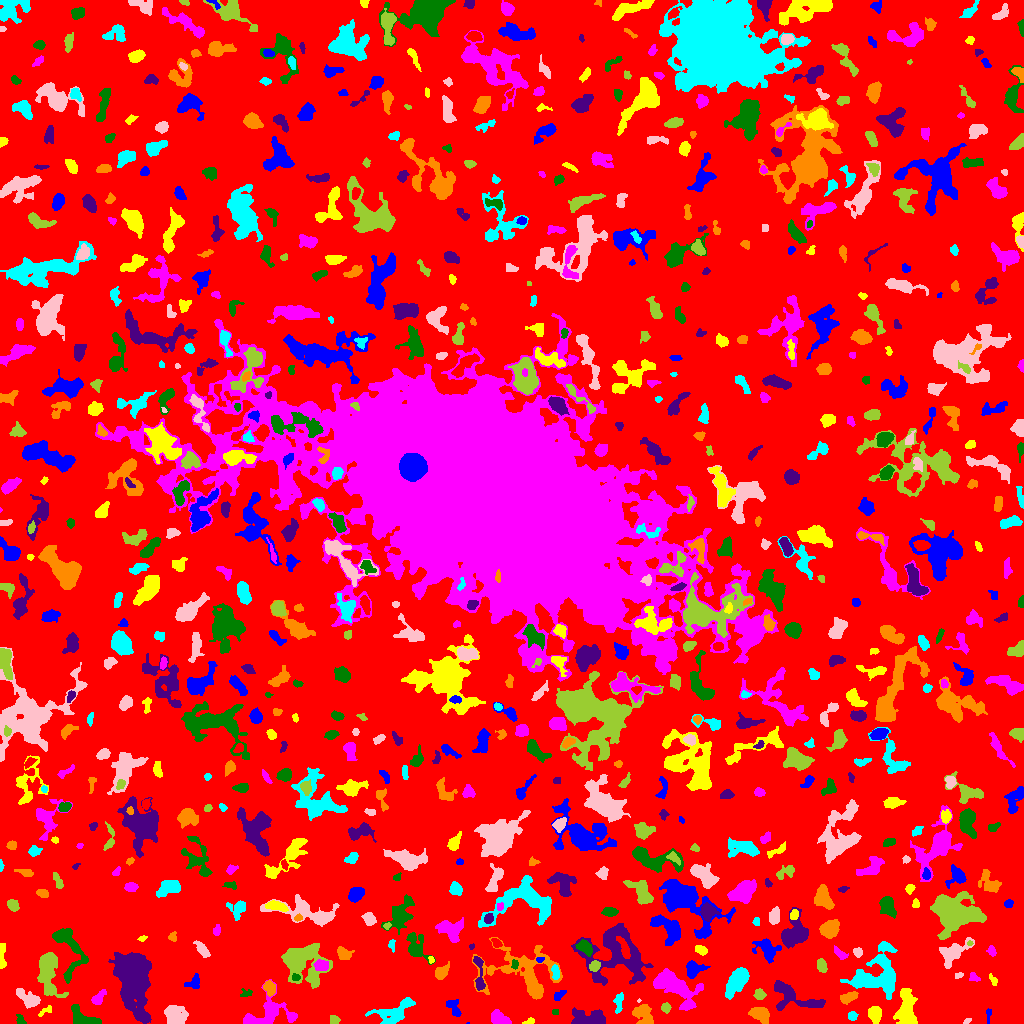

Data behind this chart, as committed beside it:
ID, X, Y, A, B, theta, total_flux, mu_max, mu_median, mu_mean, R_fwhm, R_e, R10, R90, x_start, x_end, y_start, y_end, area, greylevel
0, 513.1, 502.9, 303.1, 298.1, -0.3943, 1253221, 11.0, 1.0, 1.664, 42.93, 229, 86.73, 369.9, 0, 1023, 0, 1023, 753247, 1.664
1, 467.5, 0.3333, 0.5, 0.4714, 1.0231815394945439e-12, 6.0, 2.0, 1.0, 0.8571, 1.128, 0.5642, 0.0, 0.9772, 466, 469, 0, 1, 7, 7.857
2, 529.6, 2.28, 2.755, 1.446, 0.3338, 100.0, 3.0, 2.0, 1.695, 3.241, 2.394, 0.9772, 3.742, 522, 534, 0, 6, 59, 5.695
3, 499.2, 4.815, 4.688, 2.679, -0.538, 751.0, 7.0, 3.0, 3.461, 5.754, 4.442, 1.784, 6.817, 491, 511, 0, 14, 217, 7.461
4, 20.15, 3.531, 2.767, 1.89, -1.239, 113.0, 3.0, 1.0, 1.487, 3.432, 2.764, 0.9772, 4.26, 16, 26, 0, 9, 76, 5.487
5, 143.8, 7.512, 2.919, 1.538, -0.5389, 168.0, 5.0, 2.0, 2.24, 3.141, 2.585, 0.9772, 3.989, 138, 148, 3, 12, 75, 10.24
6, 642.4, 10.41, 5.446, 4.138, -0.8404, 1271, 11.0, 3.0, 4.154, 5.202, 5.015, 1.871, 8.463, 632, 653, 0, 19, 306, 7.154
7, 852.1, 7.517, 2.245, 1.99, 0.07529, 176.0, 5.0, 2.0, 2.173, 3.432, 2.764, 1.128, 4.107, 848, 858, 3, 12, 81, 6.173
8, 967.5, 2.472, 2.24, 1.097, 0.6223, 72.0, 4.0, 1.0, 1.756, 2.523, 1.784, 0.5642, 3.038, 963, 971, 0, 5, 41, 6.756
9, 334.2, 3.448, 2.377, 2.137, -0.3934, 172.0, 4.0, 2.0, 2.072, 4.184, 2.877, 1.128, 4.222, 330, 340, 0, 8, 83, 6.072
10, 424.7, 3.349, 4.204, 2.056, 0.09477, 433.0, 6.0, 3.0, 2.906, 5.293, 3.827, 1.596, 5.781, 416, 433, 0, 8, 149, 6.906
11, 454.1, 15.53, 5.417, 2.636, -1.019, 498.0, 7.0, 3.0, 2.947, 3.827, 4.222, 1.596, 6.507, 446, 461, 7, 24, 169, 5.947
12, 875, 9.202, 4.338, 3.102, -1.478, 600.0, 5.0, 3.0, 2.985, 6.232, 4.82, 2.034, 7.203, 868, 881, 0, 17, 201, 5.985
13, 268.1, 9.212, 13.8, 7.437, 0.2098, 1410, 6.0, 2.0, 2.111, 8.885, 7.548, 2.932, 11.94, 243, 297, 0, 44, 668, 6.111
14, 555.3, 11.5, 1.692, 1.335, 0.0, 60.0, 3.0, 1.5, 1.5, 2.523, 1.954, 0.5642, 3.038, 552, 558, 9, 14, 40, 5.5
15, 589.2, 4.493, 9.009, 3.38, -0.008734, 1064, 5.0, 3.0, 2.521, 8.368, 6.257, 2.585, 9.39, 571, 605, 0, 16, 422, 6.521
16, 759.9, 9.45, 4.706, 3.205, -0.448, 1321, 12.0, 5.0, 5.061, 6.024, 4.918, 1.954, 7.653, 748, 769, 0, 16, 261, 8.061
17, 394.3, 11.55, 11.55, 5.137, 0.4511, 1445, 6.0, 2.0, 2.79, 9.062, 7.464, 2.821, 11.59, 365, 415, 0, 26, 518, 5.79
18, 174.3, 8.688, 5.359, 4.588, -0.6064, 1573, 11.0, 4.0, 4.184, 5.754, 5.89, 2.185, 9.373, 164, 188, 0, 18, 376, 7.184
19, 666.1, 15.54, 1.995, 1.884, 1.535, 104.0, 3.0, 1.0, 1.195, 3.141, 2.459, 0.9772, 3.989, 661, 671, 10, 21, 87, 6.195
20, 709, 17.7, 4.819, 3.035, -1.115, 511.0, 6.0, 2.5, 2.433, 5.781, 4.618, 1.693, 6.91, 701, 719, 7, 27, 210, 7.433
21, 988.4, 9.953, 3.578, 1.398, 1.445, 85.0, 3.0, 1.0, 1.349, 2.764, 2.326, 0.7979, 3.742, 986, 991, 0, 15, 63, 5.349
22, 45.23, 12.53, 4.384, 1.638, 0.5652, 219.0, 5.0, 3.0, 2.704, 3.7, 3.038, 1.128, 4.583, 38, 51, 7, 18, 81, 5.704
23, 673.9, 37.31, 13.45, 5.9, -0.5599, 3784, 11.0, 4.0, 4.334, 9.219, 8.813, 3.432, 14.33, 653, 703, 13, 55, 873, 7.334
24, 85.27, 5.045, 9.323, 3.446, -0.4876, 641.0, 7.0, 2.0, 2.061, 4.297, 4.652, 1.784, 8.176, 71, 101, 0, 19, 311, 6.061
25, 792.6, 27.29, 15.75, 5.76, -0.3925, 1735, 8.0, 3.0, 2.926, 6.699, 7.979, 2.764, 12.31, 774, 825, 13, 43, 593, 5.926
26, 848.2, 26.07, 4.491, 2.282, 0.4164, 835.0, 10.0, 5.0, 5.123, 5.585, 4.107, 1.596, 6.257, 840, 858, 19, 32, 163, 9.123
27, 619, 19.5, 6.129, 1.958, 1.418, 221.0, 5.0, 1.0, 1.556, 3.038, 3.192, 1.128, 5.614, 613, 623, 10, 31, 142, 5.556
28, 638.9, 22.58, 1.031, 0.6581, 0.1845, 19.0, 3.0, 1.0, 1.267, 1.262, 0.9772, 0.0, 1.693, 637, 641, 21, 25, 15, 7.267
29, 47.93, 53.05, 11.75, 4.781, -1.464, 3212, 14.0, 4.0, 4.675, 6.887, 7.736, 2.821, 12.53, 37, 68, 26, 71, 687, 7.675
30, 214.2, 22.36, 5.84, 2.79, -1.184, 918.0, 8.0, 4.0, 3.672, 6.699, 5.078, 1.871, 7.695, 205, 222, 12, 33, 250, 7.672
31, 558.6, 28.13, 3.732, 1.736, 0.7298, 104.0, 3.0, 1.0, 1.106, 2.706, 2.877, 1.128, 4.652, 554, 566, 23, 33, 94, 5.106
32, 906.5, 13.78, 9.436, 4.247, -1.57, 2876, 12.0, 5.0, 5.163, 9.097, 7.442, 2.932, 11.4, 893, 917, 0, 35, 557, 8.163
33, 97.76, 24.59, 3.857, 2.269, 0.8619, 301.0, 6.0, 2.0, 2.062, 3.989, 3.385, 1.262, 5.557, 91, 106, 19, 34, 146, 6.062
34, 246.2, 30.26, 3.265, 2.054, 0.2042, 245.0, 5.0, 3.0, 3.141, 4.37, 3.09, 1.262, 4.514, 240, 252, 27, 35, 78, 6.141
35, 132.4, 48.57, 14.76, 7.51, -1.394, 11430, 31.0, 4.0, 6.396, 7.203, 10.6, 3.613, 19.95, 108, 151, 0, 71, 1787, 9.396
36, 269.3, 36.02, 3.447, 2.414, -1.117, 654.0, 10.0, 4.0, 4.275, 4.107, 3.523, 1.382, 5.781, 263, 275, 27, 43, 153, 9.275
37, 877.4, 47.17, 12.91, 9.486, 0.321, 4790, 14.0, 3.0, 4.254, 8.117, 9.788, 3.523, 16.32, 840, 897, 24, 82, 1126, 7.254
38, 28.68, 25.06, 7.021, 3.279, -0.5248, 912.0, 8.0, 3.0, 3.246, 5.781, 5.262, 1.954, 8.349, 16, 40, 15, 35, 281, 6.246
39, 759.4, 28.93, 2.557, 2.247, -0.5962, 319.0, 7.0, 3.0, 2.9, 3.478, 2.985, 1.128, 4.853, 753, 766, 24, 35, 110, 6.9
40, 1015, 44.36, 6.983, 5.713, -1.07, 6878, 37.0, 6.0, 10.1, 6.747, 6.308, 2.459, 11.04, 987, 1023, 29, 66, 681, 13.1
41, 194.3, 41.9, 3.899, 2.775, 0.8496, 280.0, 6.0, 1.0, 1.892, 3.241, 3.385, 1.128, 6.077, 184, 199, 35, 50, 148, 6.892
42, 993.4, 43.18, 3.178, 1.628, -1.081, 144.0, 4.0, 2.0, 2.057, 3.989, 2.646, 0.9772, 4.107, 989, 997, 38, 50, 70, 7.057
43, 973.8, 45.97, 2.708, 1.952, -0.6211, 162.0, 5.0, 2.0, 2.051, 2.585, 2.706, 0.9772, 4.406, 969, 980, 42, 51, 79, 6.051
44, 295.8, 46.09, 2.002, 1.648, -0.01288, 116.0, 5.0, 2.0, 2.0, 2.394, 2.185, 0.7979, 3.785, 292, 300, 43, 50, 58, 10.0
45, 479, 50.36, 11.24, 2.161, -1.478, 405.0, 5.0, 2.0, 1.858, 4.26, 4.478, 1.596, 7.442, 473, 485, 33, 67, 218, 6.858
46, 441.6, 50.72, 4.126, 2.524, 0.8843, 352.0, 6.0, 2.0, 2.071, 4.334, 3.868, 1.382, 6.206, 435, 449, 44, 62, 170, 6.071
47, 736.2, 41.65, 7.658, 3.683, 0.9899, 1924, 9.0, 4.0, 4.059, 7.653, 6.676, 2.646, 10.56, 725, 749, 24, 56, 474, 8.059
48, 958.6, 48.02, 2.296, 1.34, 0.2314, 90.0, 4.0, 2.0, 1.837, 3.141, 2.185, 0.7979, 3.385, 955, 963, 45, 51, 49, 5.837
49, 821.7, 58.05, 3.33, 2.071, -1.252, 311.0, 5.0, 2.0, 2.468, 4.406, 3.385, 1.382, 5.171, 817, 827, 51, 65, 126, 6.468
50, 172.8, 59.2, 6.406, 3.772, 1.039, 517.0, 5.0, 1.0, 1.507, 4.37, 5.293, 1.871, 8.575, 162, 184, 45, 73, 343, 5.507
51, 693.6, 53.48, 5.006, 4.063, 0.715, 498.0, 8.0, 2.0, 2.084, 3.385, 4.297, 1.382, 7.334, 686, 710, 45, 63, 239, 7.084
52, 2.185, 65.65, 7.427, 1.514, 1.555, 260.0, 5.0, 2.0, 1.844, 2.985, 3.523, 1.262, 5.67, 0, 6, 55, 80, 141, 5.844
53, 320.8, 58.28, 3.49, 2.459, -0.07548, 406.0, 6.0, 2.0, 2.689, 4.72, 3.656, 1.382, 5.863, 313, 328, 53, 64, 151, 8.689
54, 514.4, 59.36, 2.082, 1.561, -1.546, 155.0, 5.0, 3.0, 2.5, 3.29, 2.326, 0.9772, 3.523, 511, 518, 54, 64, 62, 10.5
55, 614.9, 69.81, 16.41, 14.57, -0.6089, 5798, 11.0, 3.0, 3.653, 9.062, 12.49, 4.687, 19.81, 571, 653, 38, 100, 1587, 6.653
56, 524.4, 50.56, 20.13, 13.11, -0.2023, 4326, 10.0, 3.0, 3.019, 8.519, 11.52, 4.146, 18.88, 472, 562, 24, 86, 1433, 6.019
57, 555.6, 51.29, 3.75, 1.826, -1.43, 305.0, 5.0, 3.0, 2.85, 4.406, 3.29, 1.382, 5.046, 551, 559, 44, 59, 107, 9.85
58, 953.8, 71.42, 8.847, 4.163, 0.5729, 1527, 8.0, 3.0, 3.61, 7.878, 6.358, 2.459, 10.14, 939, 974, 55, 86, 423, 6.61
59, 594.8, 57.48, 2.689, 2.247, 0.8035, 351.0, 6.0, 3.0, 3.22, 4.478, 3.192, 1.262, 4.951, 589, 600, 52, 63, 109, 10.22
... 773 more rows
